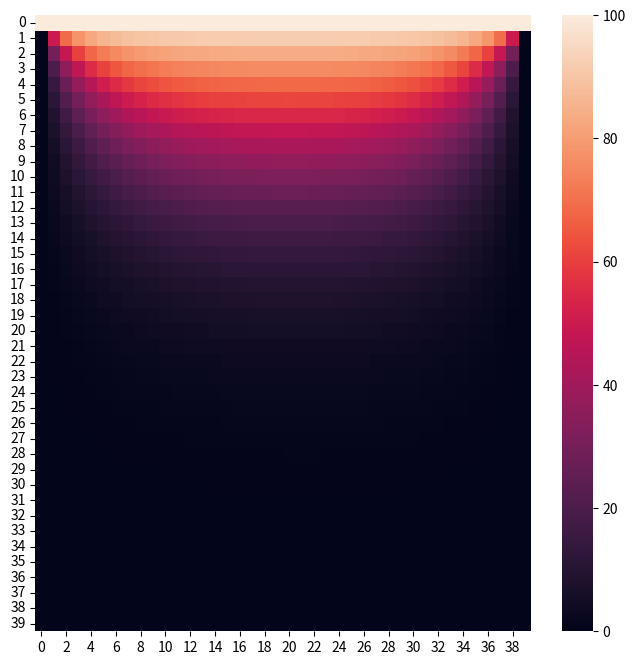
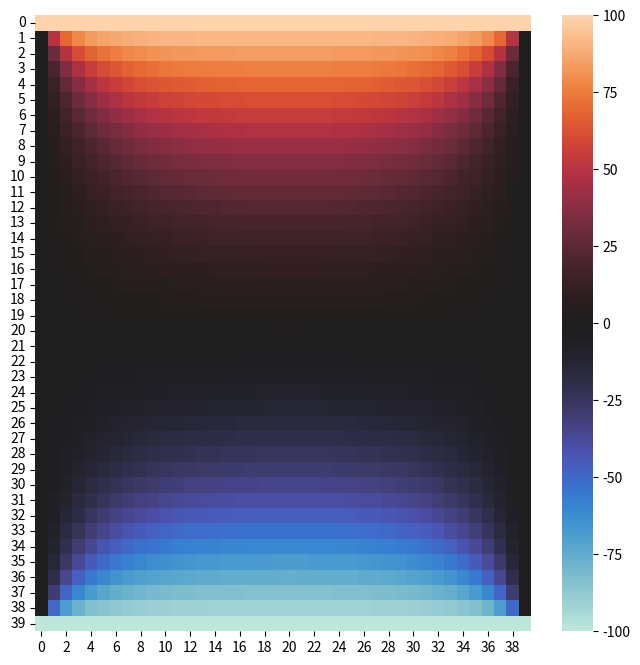
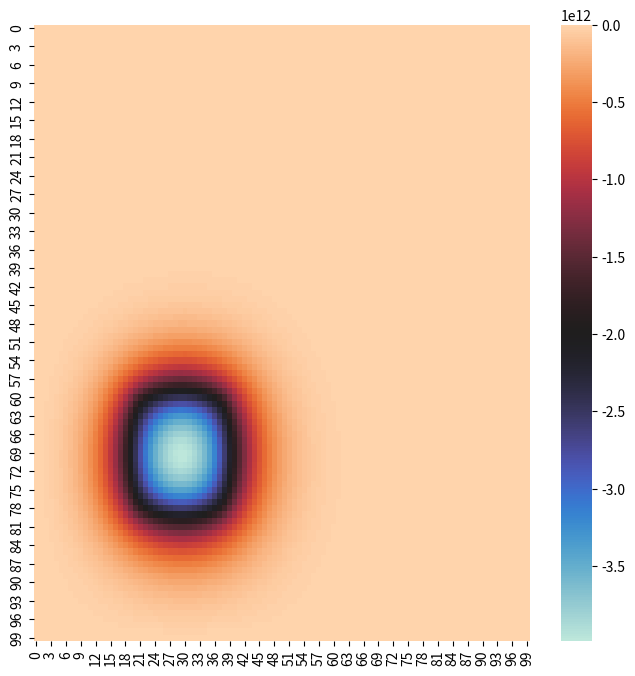
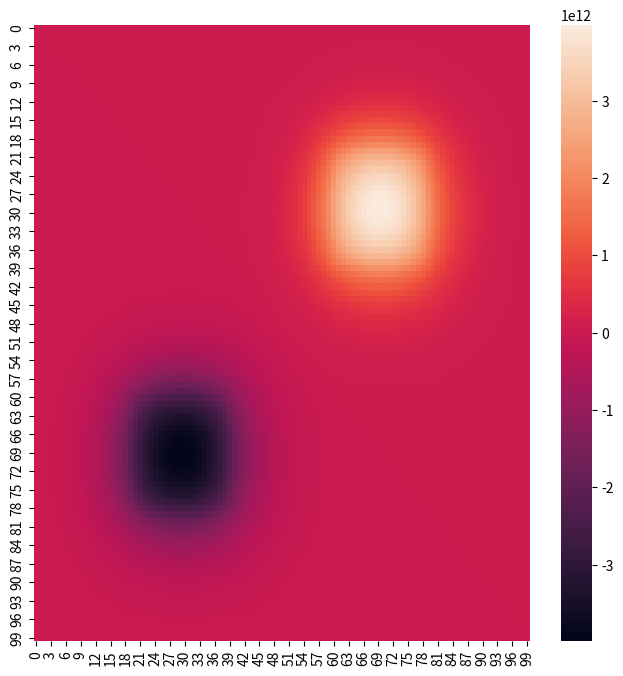
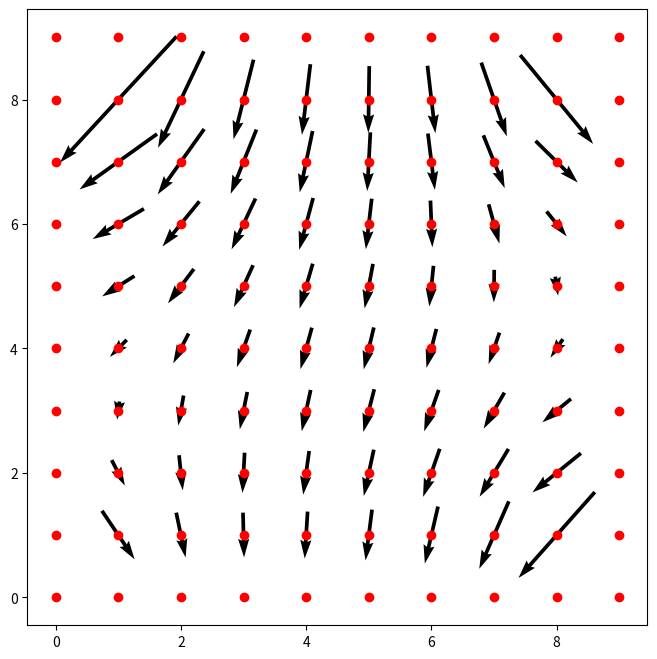
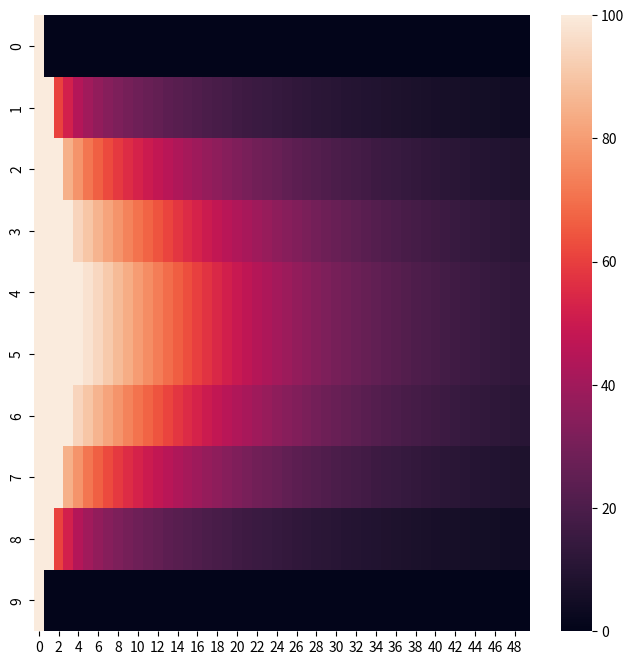

These charts were generated, in order, by the following Python code:
# -*- coding: utf-8 -*-
"""
Created on Sun Oct  3 19:59:15 2021

[redacted]
"""
"""
#RECORDATORIO

x=np.arange(10)
print(x,'\n')

print(x[1],'es x[1]') #segubndo elemento de la lista

print(x[1:4]) #del segundo al tercero??

print(x[-2]) #segundo elemento desde atras

print(x[-4:]) #cuenta los ultimos 4 elementos de la lista

D=3

Y=np.zeros([D,D]); #creo matriz cuadrada de 3x3

print(Y[D-1:]) #primera fila de la matrix
print(Y[0,:])

"""

#==================================================EJERCICIO 1
#%%

import numpy as np
import matplotlib.pyplot as plt
import mpl_toolkits.mplot3d as p3d
import seaborn as sns 

#Creamos la reticula cuadrada de nuestro problema y sus condiciones iniciales

N = 40 #dimension cuadricula
V = np.zeros((N,N)) #creo cuadricula de 40x40
V [0,:] = 100 #fijo el potencial a 100 en la primera fila

#caslculamos el potencial

for k in range(100): #numero de iteraciones
    for i in range(1,N-1): #i desde 1 hasta 38 inclusive
        for j in range(1,N-1): #j desde i hasta 38 inclusive
            V[i,j]= 0.25*(V[i-1,j]+V[i+1,j]+V[i,j-1]+V[i,j+1])
            

x = np.arange(0,N)
y = np.arange(0,N)
y,x = np.meshgrid(y,x)
fig= plt.figure(figsize=(8,8))
ax = fig.add_subplot(1,1,1)
ax = p3d.Axes3D(fig)
ax.plot_wireframe(x,y,V) #ax.plot_surface(X, Y, V)
ax.set_xlabel('X')
ax.set_ylabel('Y')
ax.set_zlabel('Z')
plt.show()

sns.heatmap(V)

#==================================================EJERCICIO 2
#%%

import numpy as np
import matplotlib.pyplot as plt
import mpl_toolkits.mplot3d as p3d

N = 40
V = np.zeros((N,N))
V [0,:] = 100
V [N-1,: ] = -100
for k in range(100):
    for i in range(1,N-1):
        for j in range(1,N-1):
            V[i,j]= 0.25*(V[i-1,j]+V[i+1,j]+V[i,j-1]+V[i,j+1])
            

x = np.arange(0,N)
y = np.arange(0,N)
y,x = np.meshgrid(y,x)
fig= plt.figure(figsize=(8,8))
ax = fig.add_subplot(1,1,1)
ax = p3d.Axes3D(fig)
ax.plot_wireframe(x,y,V)
ax.set_xlabel('X')
ax.set_ylabel('Y')
ax.set_zlabel('Z')
plt.show()

sns.heatmap(V,cmap='icefire')

#DERIVADAS PARCIALES========================================EJERCICIO 3
#%%

import numpy as np
import matplotlib.pyplot as plt
import mpl_toolkits.mplot3d as p3d
import seaborn as sns 

N = 100
V = np.zeros((N,N))

for k in range(100): #numero de iteraciones
    for i in range(1,N-1):
        for j in range(1,N-1):
            if 59<i<79 and 19 < j <39:
                rho = -1.0
            else: 
                rho = 0.
                
            V[i,j]=0.25*(V[i-1,j]+V[i+1,j]+V[i,j-1]+V[i,j+1]+ rho/(8.85e-12))

x = np.arange(0,N)
y = np.arange(0,N)
y,x = np.meshgrid(y,x)
fig= plt.figure(figsize=(8,8))
ax = fig.add_subplot(1,1,1)
ax = p3d.Axes3D(fig)
ax.plot_wireframe(x,y,V)
ax.set_xlabel('X')
ax.set_ylabel('Y')
ax.set_zlabel('Z')
plt.show()

sns.heatmap(V,cmap='icefire')

#DERIVADAS PARCIALES========================================EJERCICIO 4
#%%

import numpy as np
import matplotlib.pyplot as plt
import mpl_toolkits.mplot3d as p3d
import seaborn as sns 

N = 100
V = np.zeros((N,N))

for k in range(100): #numero de iteraciones
    for i in range(1,N-1):
        for j in range(1,N-1):
            if 59<i<79 and 19 < j <39:
                rho= -1.0
            elif 19<i<39 and 59<j<79:
                rho = 1.0
            else: 
                rho = 0.               
            V[i,j]=0.25*(V[i-1,j]+V[i+1,j]+V[i,j-1]+V[i,j+1]+ rho/(8.85e-12))

x = np.arange(0,N)
y = np.arange(0,N)
y,x = np.meshgrid(y,x)
fig= plt.figure(figsize=(8,8))
ax = fig.add_subplot(1,1,1)
ax = p3d.Axes3D(fig)
ax.plot_wireframe(x,y,V)
ax.set_xlabel('X')
ax.set_ylabel('Y')
ax.set_zlabel('Z')
plt.show()

sns.heatmap(V)

#DERIVADAS PARCIALES========================================EJERCICIO 5
#%%

import numpy as np
import matplotlib.pyplot as plt
import mpl_toolkits.mplot3d as p3d
import seaborn as sns 

L=40
N=10

T=np.zeros((N,N))
qx=np.zeros((N,N))
qy=np.zeros((N,N))

kb=-0.49
h=4.     #h=int(L/(N-1))

T[0,:]=100
T[N-1,:]=0
T[:,0]=75
T[:,N-1]=50

for k in range(100):
    for i in range(1,N-1):
        for j in range(1,N-1):
            T[i,j]= 0.25*(T[i-1,j]+T[i+1,j]+T[i,j-1]+T[i,j+1])

for i in range(1,N-1):
        for j in range(1,N-1):
            qx[i,j] = -kb*(T[i+1,j]-T[i-1,j])/(2*h)
            qy[i,j]= -kb*(T[i,j+1]-T[i,j-1])/(2*h)
            
#Creo la figura de temperatura
#plt.close("all")
x=np.linspace(0,L,N)
y=np.linspace(0,L,N)
Y,X =np.meshgrid(y,x)

fig=plt.figure(figsize=(8,8))
ax=p3d.Axes3D(fig)
ax.plot_wireframe(X,Y,T)
ax.set_xlabel('x [cm]')
ax.set_ylabel('y [cm]')
ax.set_zlabel('T [K]')
ax.set_title('Temperatura')

#sns.heatmap(T)


#Flechitas con flujos para qx y qy:
X=np.arange(0,N)
Y=np.arange(0,N)
X,Y=np.meshgrid(X,Y)
fig1=plt.figure(figsize=(8,8))
ax1=fig1.add_subplot(1,1,1)
ax1.quiver(X,Y,qy,qx,pivot='middle')
ax1.plot(X,Y,'ro')

#DERIVADAS PARCIALES========================================EJERCICIO 6
#%%

import numpy as np
import matplotlib.pyplot as plt
import mpl_toolkits.mplot3d as p3d
import seaborn as sns 

Nt=50    #T=1 hora y At=0.02h
Nx=10    #L=0,5m y Ax=5cm
r=0.049*0.02/(0.05**2) #calculo de r con los datos del problema

T=np.zeros((Nx,Nt))

for i in range(Nx):   #tenemos que T(x,0)=100ºC como condicion inicial y T(0,t)=T(x,t)=0
    T[i,0]=100        #T[:0]=100 probar con esto no funciona
 
for k in range(100):
    for i in range(1,Nx-1):
        for j in range(0,Nt-1):
            T[i,j+1]=T[i,j]+r*(T[i+1,j]+T[i-1,j]-2*T[i,j])


x = np.arange(0,Nx)
y = np.arange(0,Nt)
X,Y =np.meshgrid(y,x)
fig=plt.figure(figsize=(8,8))
ax=p3d.Axes3D(fig)
ax.plot_wireframe(X,Y,T)


plt.show()

sns.heatmap(T,cmap='rocket')

#===========================
#%%
"""
import numpy as np
import matplotlib.pyplot as plt
import mpl_toolkits.mplot3d as p3d

Nt = 50
Nx = 10
T = np.zeros((Nt,Nx))
r = 0.049*0.02/(0.05**2)
T[0,1:Nx-1]=100

for k in range(100):
    for j in range(0,Nt-1):
        for i in range(1,Nx-1):
            T[j+1,i]= T[j,i]+r*(T[j,i+1]+T[j,i-1]-2*T[j,i]) 
            
x = np.arange(0,Nx)
y = np.arange(0,Nt)
y,x = np.meshgrid(x,y)
fig= plt.figure(figsize=(8,8))
ax = fig.add_subplot(1,1,1, projection= '3d')
ax.plot_wireframe(x,y,T)
"""
